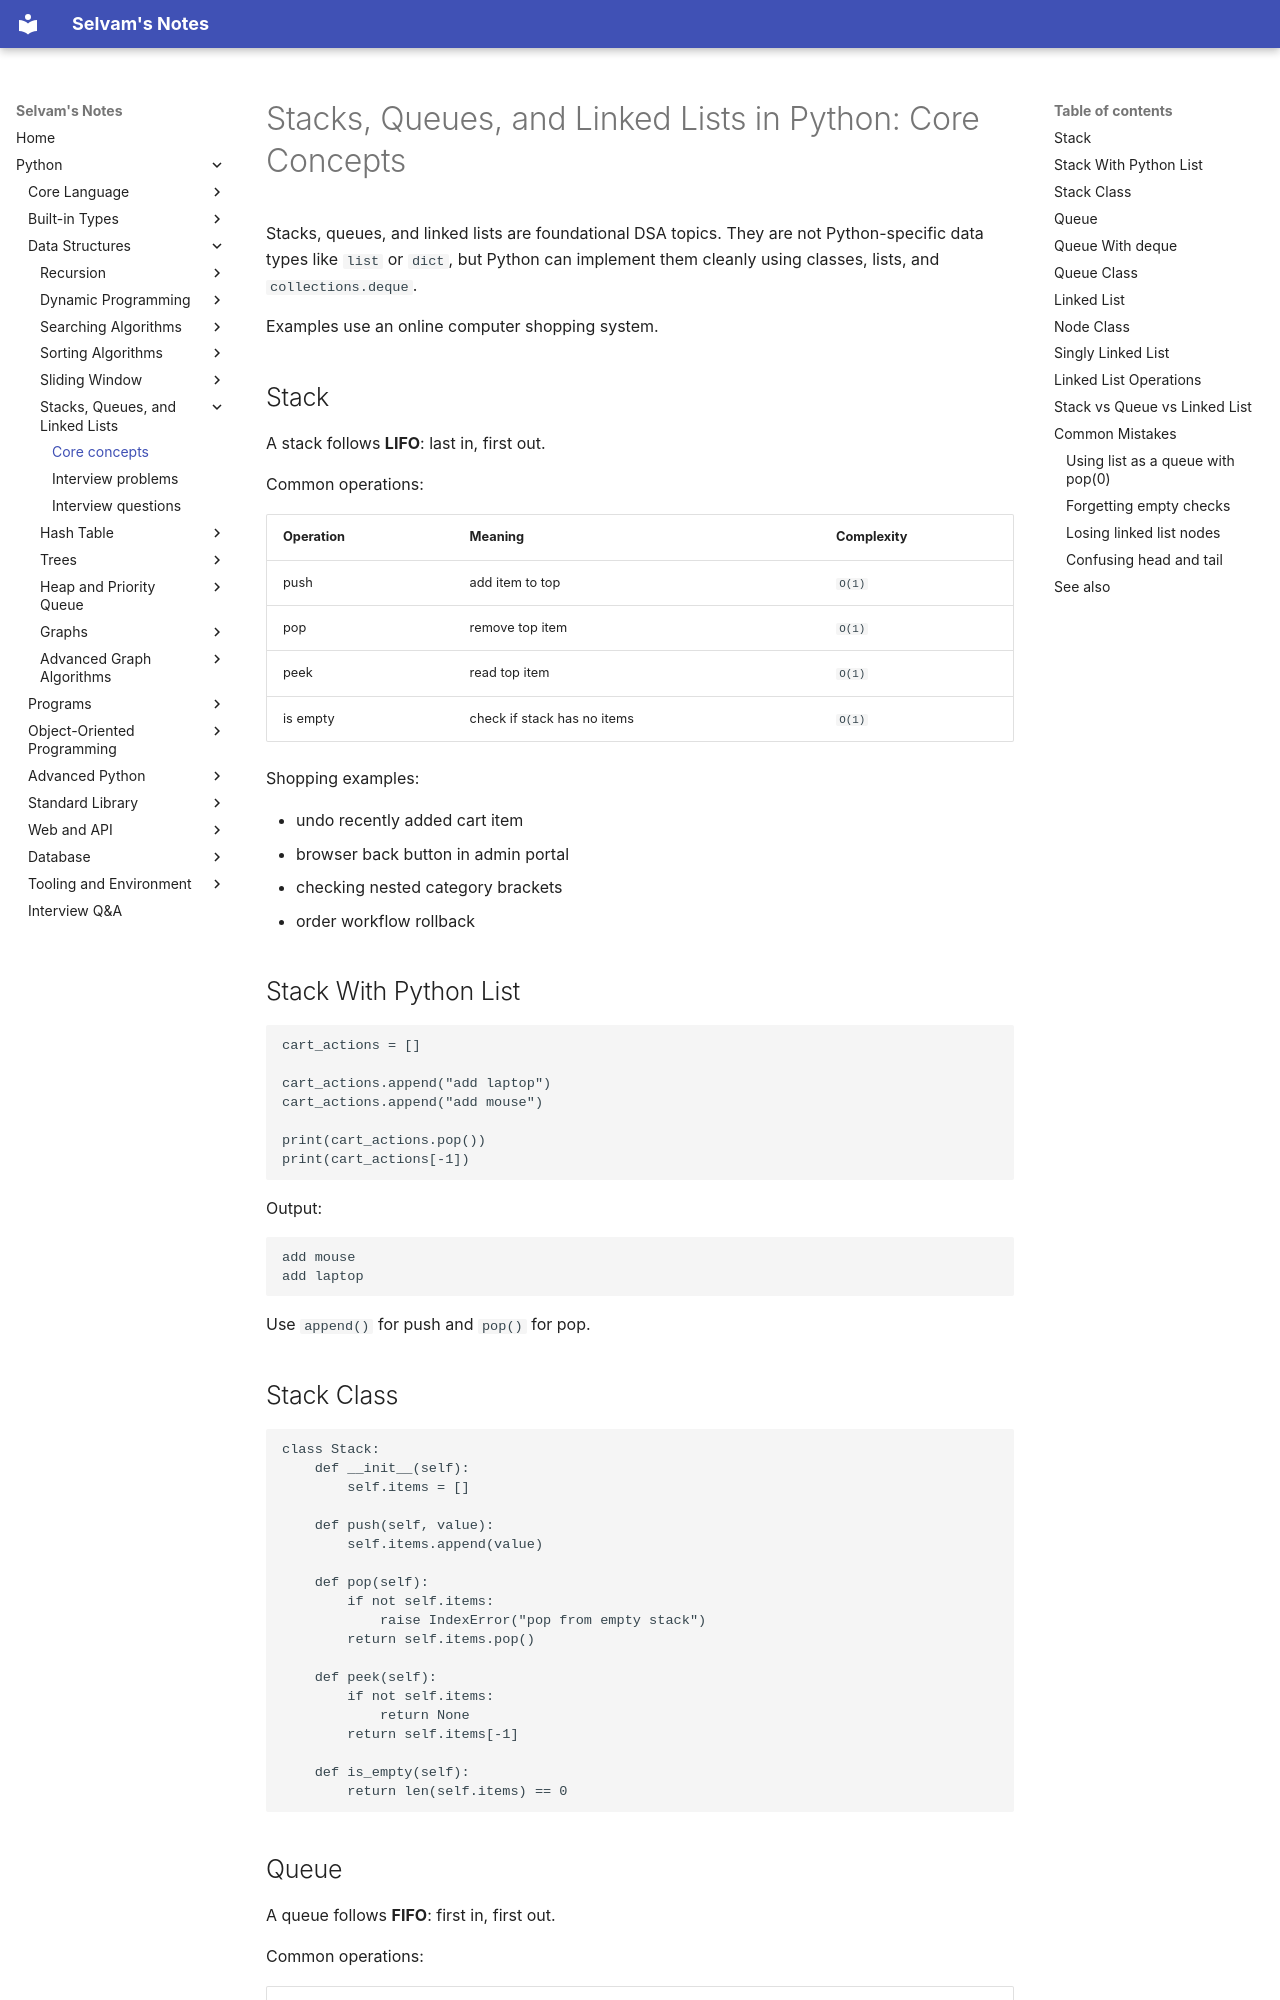

repository: jselvam/notes · page: python/data-structures/stacks-queues-linked-lists/core-concepts/index.html · generator: mkdocs

# Stacks, Queues, and Linked Lists in Python: Core Concepts

Stacks, queues, and linked lists are foundational DSA topics. They are not Python-specific data types like `list` or `dict`, but Python can implement them cleanly using classes, lists, and `collections.deque`.

Examples use an online computer shopping system.

## Stack

A stack follows **LIFO**: last in, first out.

Common operations:

| Operation | Meaning | Complexity |
|-----------|---------|------------|
| push | add item to top | `O(1)` |
| pop | remove top item | `O(1)` |
| peek | read top item | `O(1)` |
| is empty | check if stack has no items | `O(1)` |

Shopping examples:

- undo recently added cart item
- browser back button in admin portal
- checking nested category brackets
- order workflow rollback

## Stack With Python List

```python
cart_actions = []

cart_actions.append("add laptop")
cart_actions.append("add mouse")

print(cart_actions.pop())
print(cart_actions[-1])
```

Output:

```text
add mouse
add laptop
```

Use `append()` for push and `pop()` for pop.

## Stack Class

```python
class Stack:
    def __init__(self):
        self.items = []

    def push(self, value):
        self.items.append(value)

    def pop(self):
        if not self.items:
            raise IndexError("pop from empty stack")
        return self.items.pop()

    def peek(self):
        if not self.items:
            return None
        return self.items[-1]

    def is_empty(self):
        return len(self.items) == 0
```
